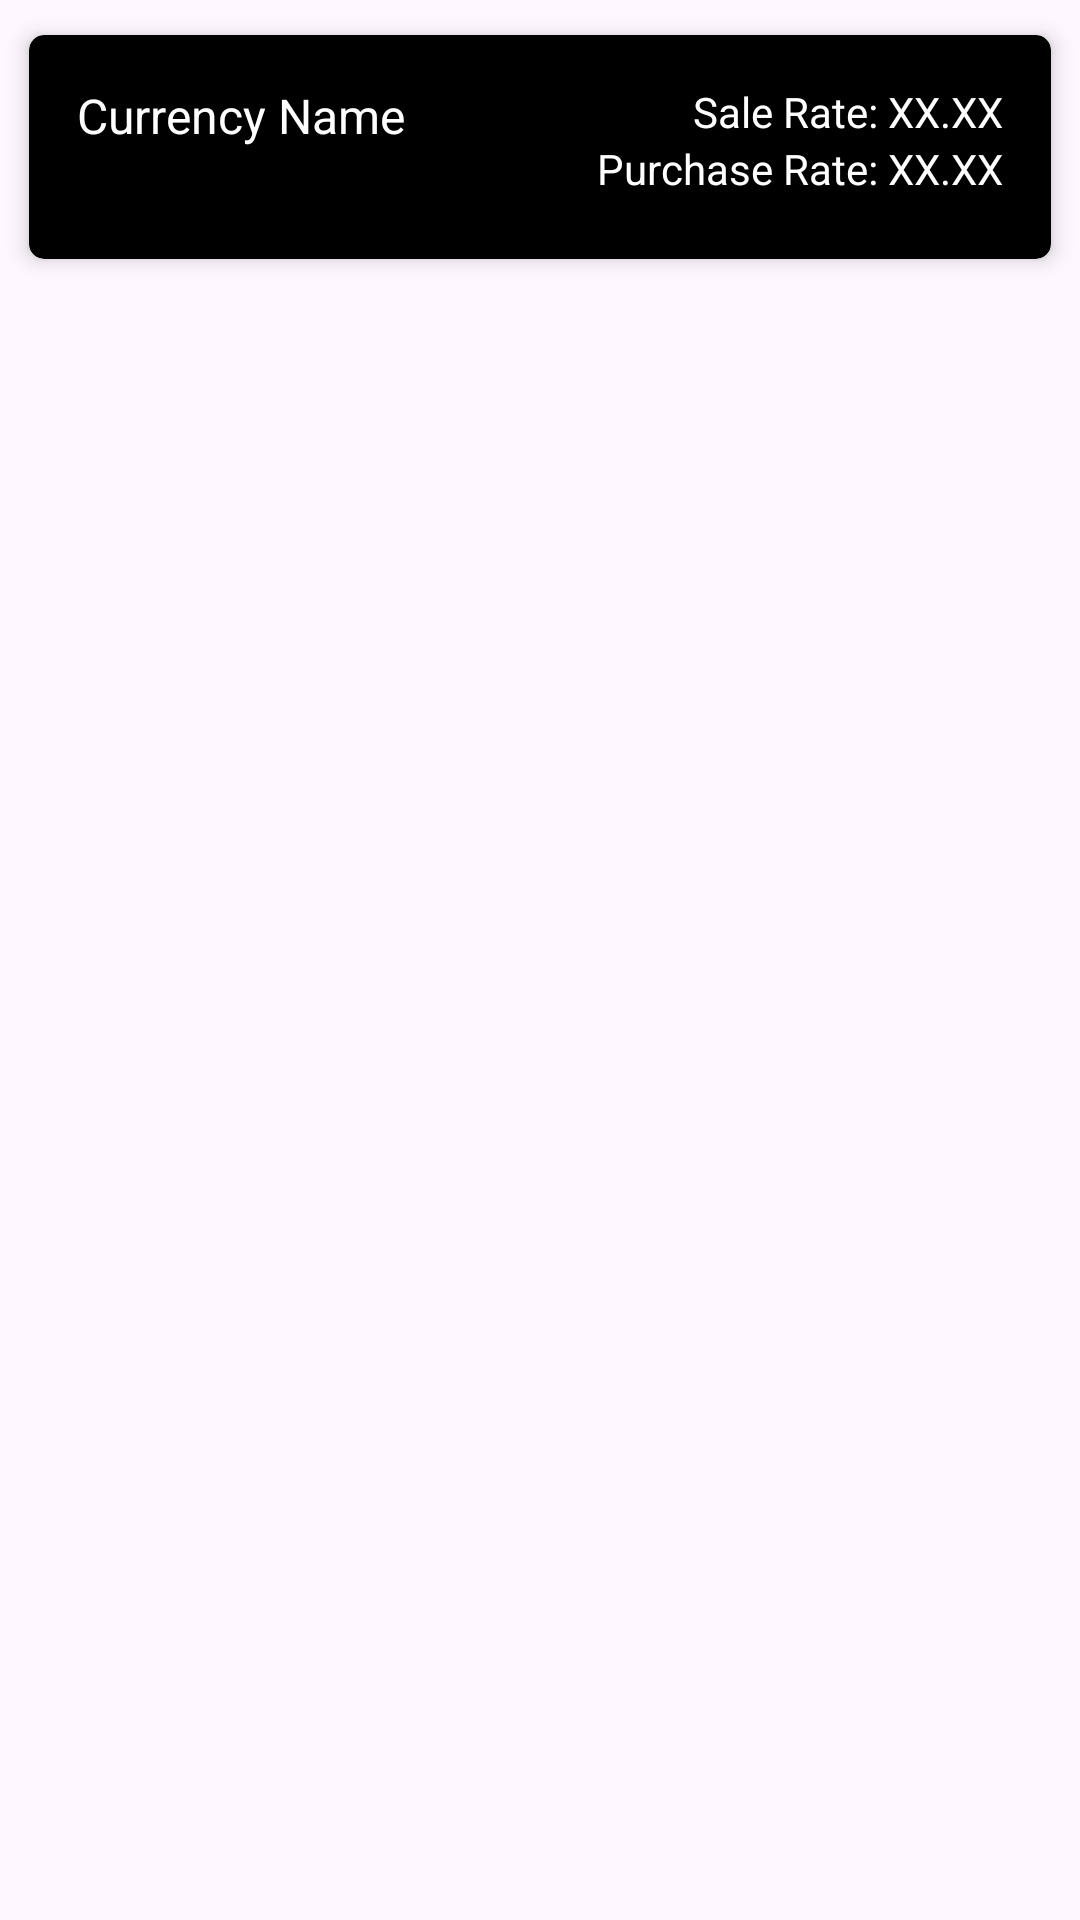

Write the Android layout XML for this screen, with the resource values it uses.
<!-- AndroidManifest.xml: application theme Theme.PrivatBankCurrency -->
<!-- res/layout/currency_item.xml -->
<?xml version="1.0" encoding="utf-8"?>
<androidx.constraintlayout.widget.ConstraintLayout xmlns:android="http://schemas.android.com/apk/res/android"
    android:layout_width="match_parent"
    android:layout_height="wrap_content"
    xmlns:app="http://schemas.android.com/apk/res-auto">

    <androidx.cardview.widget.CardView
        android:id="@+id/cardView_currencyItem"
        android:layout_width="match_parent"
        android:layout_height="90dp"
        android:layout_margin="4dp"
        app:cardBackgroundColor="@color/black"
        app:cardCornerRadius="5dp"
        app:cardElevation="4dp"
        app:cardUseCompatPadding="true"
        app:layout_constraintEnd_toEndOf="parent"
        app:layout_constraintStart_toStartOf="parent"
        app:layout_constraintTop_toTopOf="parent">

        <LinearLayout
            android:layout_width="match_parent"
            android:layout_height="wrap_content"
            android:orientation="horizontal"
            android:padding="16dp">

            
            <TextView
                android:id="@+id/currencyNameTextView"
                android:layout_width="0dp"
                android:layout_height="wrap_content"
                android:layout_weight="1"
                android:text="Currency Name"
                android:textColor="@android:color/white"
                android:textSize="16sp" />

            
            <LinearLayout
                android:layout_width="wrap_content"
                android:layout_height="wrap_content"
                android:gravity="end"
                android:orientation="vertical">

                <TextView
                    android:id="@+id/saleRateTextView"
                    android:layout_width="wrap_content"
                    android:layout_height="wrap_content"
                    android:text="Sale Rate: XX.XX"
                    android:textColor="@android:color/white"
                    android:textSize="14sp" />

                <TextView
                    android:id="@+id/purchaseRateTextView"
                    android:layout_width="wrap_content"
                    android:layout_height="wrap_content"
                    android:text="Purchase Rate: XX.XX"
                    android:textColor="@android:color/white"
                    android:textSize="14sp" />
            </LinearLayout>
        </LinearLayout>
    </androidx.cardview.widget.CardView>

</androidx.constraintlayout.widget.ConstraintLayout>
<!-- resources referenced by this layout -->
<resources>
  <style name="Theme.PrivatBankCurrency" parent="Base.Theme.PrivatBankCurrency" />
  <style name="Base.Theme.PrivatBankCurrency" parent="Theme.Material3.DayNight.NoActionBar">
          
          
      </style>
  <!-- not gathered from this repository: default colours our renderer supplied (Android Studio template values) -->
  <color name="black">#FF000000</color>
</resources>
